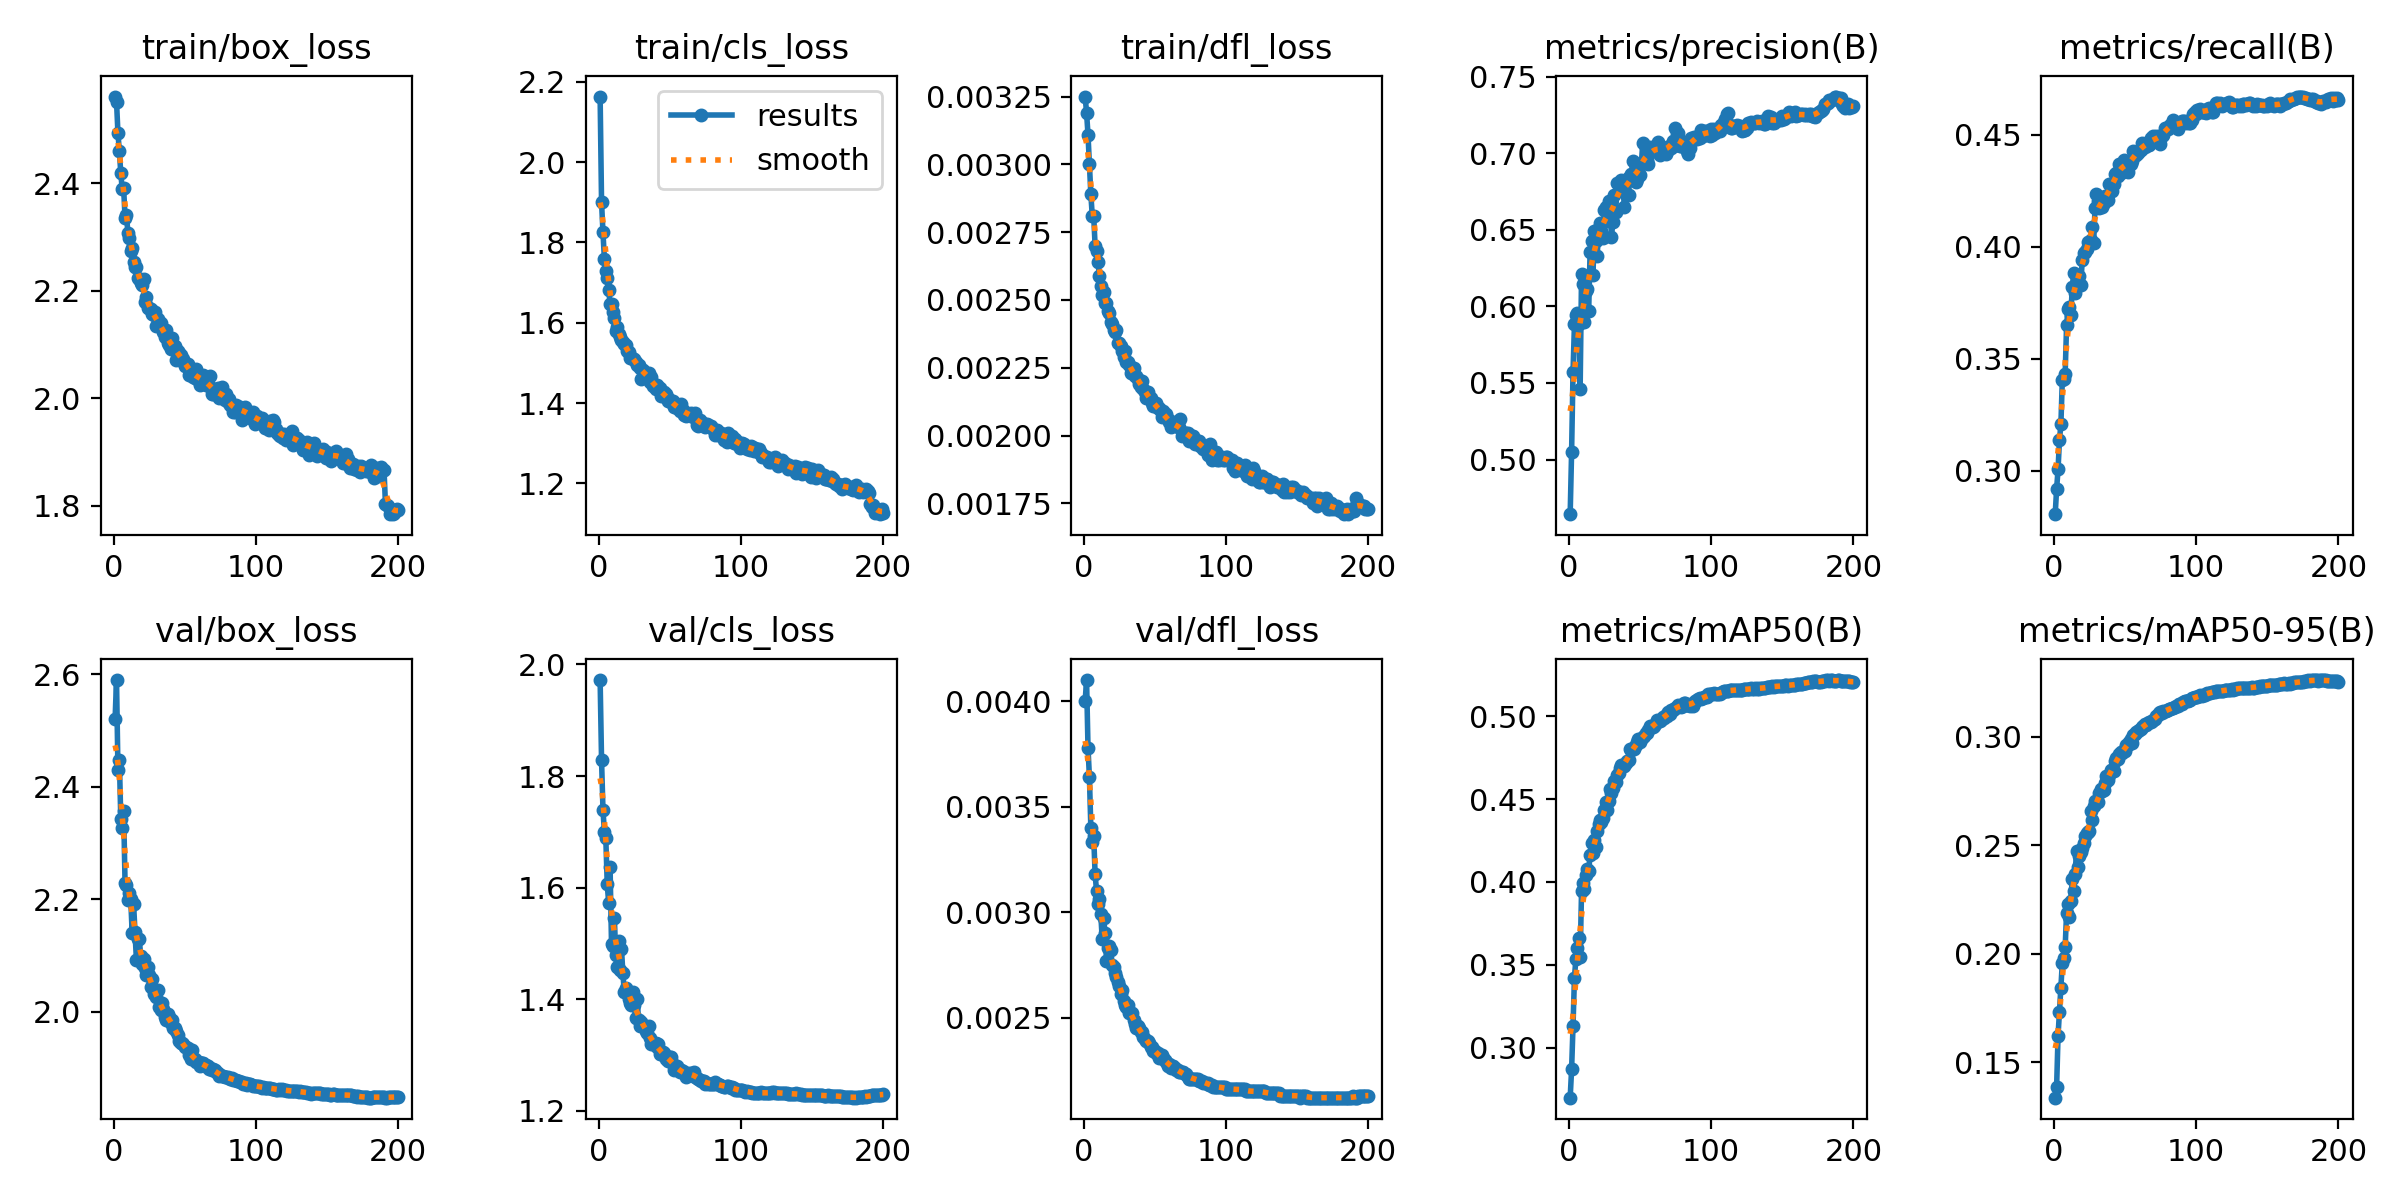

Values plotted in this chart, from the file beside it:
epoch, time, train/box_loss, train/cls_loss, train/dfl_loss, metrics/precision(B), metrics/recall(B), metrics/mAP50(B), metrics/mAP50-95(B), val/box_loss, val/cls_loss, val/dfl_loss, lr/pg0, lr/pg1, lr/pg2
1, 98.35, 2.561, 2.164, 0.00325, 0.4643, 0.2807, 0.2697, 0.1338, 2.52, 1.972, 0.004, 0.001664, 0.001664, 0.06838
2, 187.7, 2.551, 1.9, 0.00319, 0.5051, 0.292, 0.2868, 0.1389, 2.589, 1.829, 0.0041, 0.003314, 0.003314, 0.0367
3, 273.6, 2.493, 1.825, 0.00311, 0.5572, 0.3007, 0.313, 0.1623, 2.429, 1.739, 0.00378, 0.004948, 0.004948, 0.005002
4, 357.6, 2.459, 1.759, 0.003, 0.5882, 0.3137, 0.3422, 0.1734, 2.448, 1.7, 0.00364, 0.004926, 0.004926, 0.004926
5, 442.2, 2.418, 1.729, 0.00289, 0.5943, 0.3208, 0.3534, 0.1843, 2.343, 1.688, 0.0034, 0.004901, 0.004901, 0.004901
6, 527.9, 2.389, 1.711, 0.00281, 0.596, 0.3405, 0.3601, 0.1959, 2.326, 1.606, 0.00333, 0.004876, 0.004876, 0.004876
7, 612.2, 2.391, 1.681, 0.00281, 0.5882, 0.341, 0.366, 0.1981, 2.356, 1.573, 0.00336, 0.004851, 0.004851, 0.004851
8, 697.8, 2.336, 1.648, 0.0027, 0.5458, 0.3434, 0.3544, 0.2031, 2.228, 1.636, 0.00318, 0.004827, 0.004827, 0.004827
9, 782.5, 2.341, 1.648, 0.00268, 0.6212, 0.3649, 0.3946, 0.219, 2.226, 1.499, 0.0031, 0.004802, 0.004802, 0.004802
10, 866.7, 2.307, 1.627, 0.00264, 0.6146, 0.3722, 0.3993, 0.2229, 2.199, 1.496, 0.00304, 0.004777, 0.004777, 0.004777
11, 951.5, 2.299, 1.612, 0.00259, 0.5897, 0.3733, 0.3959, 0.2172, 2.211, 1.546, 0.00306, 0.004752, 0.004752, 0.004752
12, 1036, 2.273, 1.58, 0.00255, 0.6099, 0.3695, 0.4041, 0.2245, 2.2, 1.479, 0.00299, 0.004728, 0.004728, 0.004728
13, 1121, 2.279, 1.59, 0.00252, 0.6111, 0.3819, 0.408, 0.2344, 2.139, 1.457, 0.00287, 0.004703, 0.004703, 0.004703
14, 1206, 2.253, 1.571, 0.00253, 0.597, 0.3882, 0.4066, 0.229, 2.191, 1.504, 0.00297, 0.004678, 0.004678, 0.004678
15, 1290, 2.245, 1.564, 0.00249, 0.6356, 0.3795, 0.4165, 0.237, 2.142, 1.452, 0.0029, 0.004653, 0.004653, 0.004653
16, 1374, 2.244, 1.558, 0.00249, 0.6428, 0.3843, 0.4238, 0.2475, 2.091, 1.49, 0.00277, 0.004629, 0.004629, 0.004629
17, 1461, 2.223, 1.551, 0.00246, 0.6204, 0.387, 0.4172, 0.2399, 2.129, 1.446, 0.00283, 0.004604, 0.004604, 0.004604
18, 1545, 2.222, 1.547, 0.00245, 0.6491, 0.387, 0.4252, 0.2452, 2.129, 1.413, 0.00284, 0.004579, 0.004579, 0.004579
19, 1631, 2.214, 1.543, 0.00242, 0.6429, 0.3831, 0.4213, 0.2469, 2.099, 1.42, 0.00282, 0.004555, 0.004555, 0.004555
20, 1715, 2.21, 1.531, 0.00241, 0.6329, 0.3941, 0.4306, 0.2489, 2.084, 1.413, 0.00275, 0.00453, 0.00453, 0.00453
21, 1799, 2.222, 1.528, 0.00239, 0.6514, 0.3974, 0.435, 0.2512, 2.094, 1.401, 0.00274, 0.004505, 0.004505, 0.004505
22, 1884, 2.179, 1.512, 0.00238, 0.6547, 0.3975, 0.4375, 0.2542, 2.078, 1.392, 0.00271, 0.00448, 0.00448, 0.00448
23, 1968, 2.189, 1.516, 0.00239, 0.6492, 0.3991, 0.4364, 0.2557, 2.065, 1.39, 0.00269, 0.004456, 0.004456, 0.004456
24, 2053, 2.168, 1.511, 0.00234, 0.6446, 0.4023, 0.4388, 0.2561, 2.08, 1.412, 0.00267, 0.004431, 0.004431, 0.004431
25, 2139, 2.169, 1.509, 0.00234, 0.6629, 0.4017, 0.4432, 0.2567, 2.066, 1.389, 0.00265, 0.004406, 0.004406, 0.004406
26, 2224, 2.166, 1.503, 0.00233, 0.6646, 0.403, 0.4482, 0.2656, 2.044, 1.366, 0.00261, 0.004381, 0.004381, 0.004381
27, 2308, 2.156, 1.496, 0.00231, 0.6555, 0.4089, 0.4434, 0.2616, 2.058, 1.401, 0.00263, 0.004357, 0.004357, 0.004357
28, 2393, 2.155, 1.494, 0.00229, 0.669, 0.4017, 0.4488, 0.268, 2.032, 1.363, 0.00258, 0.004332, 0.004332, 0.004332
29, 2477, 2.16, 1.486, 0.00231, 0.6665, 0.4173, 0.4563, 0.2703, 2.032, 1.352, 0.00256, 0.004307, 0.004307, 0.004307
30, 2563, 2.135, 1.459, 0.00227, 0.6454, 0.4236, 0.4537, 0.27, 2.026, 1.359, 0.00255, 0.004282, 0.004282, 0.004282
31, 2647, 2.148, 1.483, 0.00227, 0.6549, 0.4203, 0.4565, 0.2698, 2.038, 1.354, 0.00256, 0.004257, 0.004257, 0.004257
32, 2732, 2.139, 1.478, 0.00226, 0.6728, 0.4171, 0.4608, 0.2741, 2.008, 1.352, 0.00252, 0.004233, 0.004233, 0.004233
33, 2817, 2.14, 1.473, 0.00223, 0.6616, 0.4212, 0.4606, 0.2759, 2.004, 1.343, 0.00252, 0.004208, 0.004208, 0.004208
34, 2902, 2.13, 1.469, 0.00223, 0.6805, 0.4176, 0.4645, 0.2749, 2.015, 1.339, 0.00252, 0.004183, 0.004183, 0.004183
35, 2987, 2.123, 1.475, 0.00225, 0.6796, 0.4194, 0.4659, 0.2755, 2.004, 1.352, 0.00249, 0.004158, 0.004158, 0.004158
36, 3072, 2.114, 1.452, 0.00222, 0.6797, 0.4228, 0.4689, 0.2789, 1.991, 1.33, 0.00247, 0.004134, 0.004134, 0.004134
37, 3157, 2.128, 1.464, 0.00222, 0.6827, 0.422, 0.4704, 0.2821, 1.985, 1.32, 0.00245, 0.004109, 0.004109, 0.004109
38, 3241, 2.103, 1.444, 0.00221, 0.6817, 0.4209, 0.4699, 0.2801, 1.997, 1.32, 0.00246, 0.004084, 0.004084, 0.004084
39, 3327, 2.099, 1.443, 0.00219, 0.6651, 0.4278, 0.4699, 0.2825, 1.99, 1.32, 0.00245, 0.004059, 0.004059, 0.004059
40, 3413, 2.092, 1.436, 0.00218, 0.6732, 0.4275, 0.4717, 0.2849, 1.98, 1.321, 0.00243, 0.004035, 0.004035, 0.004035
41, 3497, 2.112, 1.444, 0.0022, 0.6835, 0.4247, 0.4732, 0.2846, 1.985, 1.314, 0.00243, 0.00401, 0.00401, 0.00401
42, 3582, 2.099, 1.439, 0.00217, 0.673, 0.4281, 0.4733, 0.2842, 1.972, 1.319, 0.00241, 0.003985, 0.003985, 0.003985
43, 3667, 2.097, 1.438, 0.00216, 0.6849, 0.4323, 0.4806, 0.2888, 1.971, 1.302, 0.0024, 0.00396, 0.00396, 0.00396
44, 3751, 2.072, 1.419, 0.00214, 0.6867, 0.4328, 0.4799, 0.2903, 1.965, 1.302, 0.00239, 0.003936, 0.003936, 0.003936
45, 3837, 2.087, 1.418, 0.00216, 0.695, 0.4316, 0.4808, 0.2896, 1.958, 1.305, 0.00239, 0.003911, 0.003911, 0.003911
46, 3921, 2.084, 1.427, 0.00214, 0.6854, 0.4368, 0.4801, 0.2919, 1.948, 1.303, 0.00238, 0.003886, 0.003886, 0.003886
47, 4006, 2.08, 1.421, 0.00214, 0.6814, 0.4329, 0.4829, 0.2928, 1.944, 1.293, 0.00236, 0.003861, 0.003861, 0.003861
48, 4091, 2.068, 1.415, 0.00212, 0.6831, 0.4366, 0.4845, 0.2924, 1.945, 1.296, 0.00236, 0.003837, 0.003837, 0.003837
49, 4176, 2.073, 1.405, 0.00211, 0.6868, 0.4385, 0.4861, 0.294, 1.942, 1.29, 0.00234, 0.003812, 0.003812, 0.003812
50, 4260, 2.061, 1.407, 0.00211, 0.6856, 0.4359, 0.4844, 0.2937, 1.937, 1.297, 0.00234, 0.003787, 0.003787, 0.003787
51, 4346, 2.064, 1.402, 0.00212, 0.6928, 0.438, 0.4861, 0.2963, 1.937, 1.297, 0.00233, 0.003762, 0.003762, 0.003762
52, 4430, 2.063, 1.406, 0.0021, 0.7067, 0.4332, 0.4875, 0.2964, 1.935, 1.284, 0.00233, 0.003738, 0.003738, 0.003738
53, 4516, 2.044, 1.39, 0.0021, 0.6937, 0.4368, 0.4882, 0.2976, 1.924, 1.273, 0.00231, 0.003713, 0.003713, 0.003713
54, 4600, 2.055, 1.395, 0.00209, 0.7039, 0.4369, 0.49, 0.2991, 1.917, 1.275, 0.00231, 0.003688, 0.003688, 0.003688
55, 4685, 2.046, 1.389, 0.00207, 0.6955, 0.4382, 0.4897, 0.2973, 1.931, 1.28, 0.00232, 0.003664, 0.003664, 0.003664
56, 4769, 2.04, 1.388, 0.00209, 0.6932, 0.4427, 0.4916, 0.3006, 1.917, 1.275, 0.00231, 0.003639, 0.003639, 0.003639
57, 4854, 2.037, 1.381, 0.00207, 0.7039, 0.441, 0.4941, 0.3011, 1.917, 1.269, 0.0023, 0.003614, 0.003614, 0.003614
58, 4939, 2.054, 1.398, 0.00208, 0.7006, 0.4411, 0.4938, 0.3022, 1.911, 1.273, 0.00229, 0.003589, 0.003589, 0.003589
59, 5024, 2.035, 1.381, 0.00206, 0.702, 0.4418, 0.4937, 0.3026, 1.91, 1.271, 0.00227, 0.003564, 0.003564, 0.003564
60, 5109, 2.042, 1.37, 0.00205, 0.703, 0.4428, 0.4942, 0.3031, 1.911, 1.267, 0.00228, 0.00354, 0.00354, 0.00354
... 140 more rows
